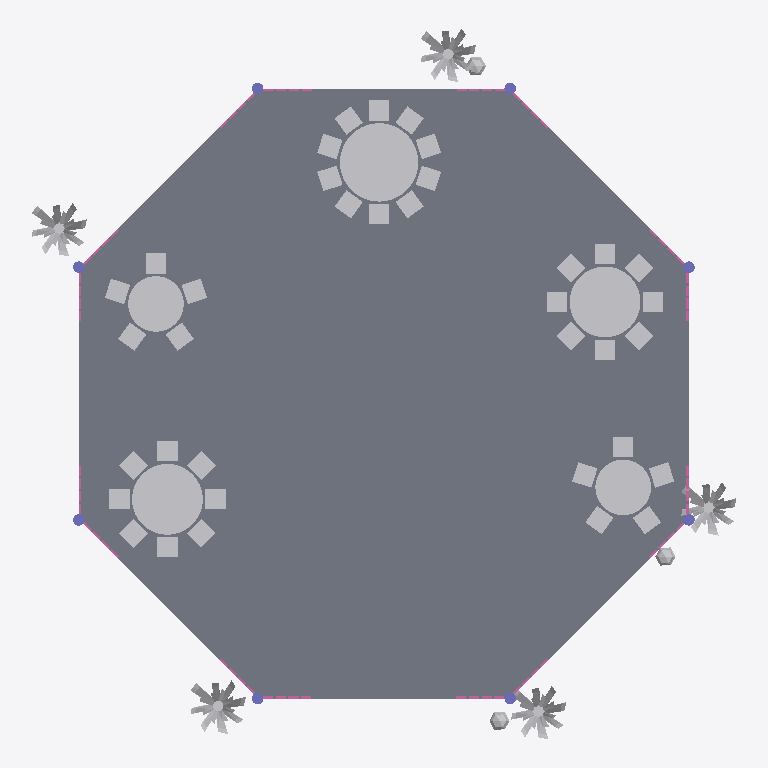
Plan cut of the same IFC building model at storey 'GF' (level 0.00 m, cut at 1.40 m), seen from above with north up, elements coloured by IFC class: 16 railings (pink), 13 other elements (light grey), 8 columns (violet), 1 slab (grey). Cut surfaces are drawn darker.
Extent 14.0 m × 14.1 m × 5.7 m (x, y, z). Storeys (2): GF at 0.00 m; Roof at 3.50 m. Elements (48): 16 IfcRailing, 8 IfcBeam, 8 IfcColumn, 8 IfcGeographicElement, 5 IfcFurniture, 2 IfcSlab, 1 IfcRoof.

HEADER;
FILE_DESCRIPTION(('ViewDefinition[DesignTransferView]'),'2;1');
FILE_NAME('mini-capstone.ifc','2026-10-14T18:43:07+08:00',(''),(''),'IfcOpenShell 0.8.5-post1','Bonsai 0.8.5-post1','Nobody');
FILE_SCHEMA(('IFC4'));
ENDSEC;
DATA;
#1=IFCPROJECT('2Mu4Hi7Lz37e5RLESng1Jj',$,'My Project',$,$,$,$,(#10,#22),#5);
#27=IFCSITE('0GQpzcsbD3kx8izjyVG1zu',$,'My Site',$,$,#50,$,$,$,$,$,$,$,$);
#33=IFCBUILDING('3r9bmKwCnDxfGS4aoKA63u',$,'My Building',$,$,#56,$,$,$,$,$,$);
#39=IFCBUILDINGSTOREY('1VeW0zKCb2fxC3v1bDks_z',$,'GF',$,$,#62,$,$,$,$);
#80=IFCBUILDINGSTOREY('0YSsREQu9CCepdlvsS58yC',$,'Roof',$,$,#2639,$,$,$,$);
#266=IFCSLAB('1U3xhN5MH8DAp9RRvKdNYe',$,'Slab',$,$,#2894,#280,$,$);
#11866=IFCFURNITURE('3Qg3hGF0f6YxdwNl0WG0pX',$,'Furniture',$,$,#11887,#11875,$,$);
#11585=IFCFURNITURE('3Z$vWHZzP0aPBzCIYl1Xq7',$,'Furniture',$,$,#11605,#11593,$,$);
#11563=IFCFURNITURE('2PnD00JAb52fp5ZqF01oSa',$,'Furniture',$,$,#11584,#11572,$,$);
#11387=IFCFURNITURE('0IyZqLssDFWQMl6LH$dr4Y',$,'Furniture',$,$,#11407,#11395,$,$);
#11429=IFCFURNITURE('0zbOdHAHH83fXRjYOPePWz',$,'Furniture',$,$,#11449,#11437,$,$);
#11699=IFCGEOGRAPHICELEMENT('0UX5_js7158A3BNv5GH7a5',$,'GeographicElement',$,$,#11720,#11708,$,$);
#11721=IFCGEOGRAPHICELEMENT('3HIEHtLtPCmAKzNawvdA1T',$,'GeographicElement',$,$,#11741,#11729,$,$);
#11742=IFCGEOGRAPHICELEMENT('3vll8bYT95cxK8zFwo7TKe',$,'GeographicElement',$,$,#11762,#11750,$,$);
#11763=IFCGEOGRAPHICELEMENT('38etR039r0NfK48LHro_f_',$,'GeographicElement',$,$,#11783,#11771,$,$);
#11784=IFCGEOGRAPHICELEMENT('16r2qEqpDDefVu6PPU6pGA',$,'GeographicElement',$,$,#11804,#11792,$,$);
#11606=IFCGEOGRAPHICELEMENT('2qMi3rrdH65h_ALGAsVAlT',$,'GeographicElement',$,$,#11627,#11615,$,$);
#11628=IFCGEOGRAPHICELEMENT('0rbFJmqn922Op_EaJmmJ_x',$,'GeographicElement',$,$,#11648,#11636,$,$);
#11678=IFCGEOGRAPHICELEMENT('11$G_NCr547g6$D7ZUP8bX',$,'GeographicElement',$,$,#11698,#11686,$,$);
#3221=IFCRAILING('3NY$9v1f19Ne6uFA9OwT$Z',$,'Railing',$,'FRAMELESS_PANEL',#3351,#3230,$,.USERDEFINED.);
#4480=IFCRAILING('2b_cxPiSvDuf0TCKXU1YnV',$,'Railing',$,'FRAMELESS_PANEL',#4481,#4493,$,.USERDEFINED.);
#4501=IFCRAILING('1T0EdxF_16mAT6Y1zJKB$I',$,'Railing.015',$,'FRAMELESS_PANEL',#4643,#4514,$,.USERDEFINED.);
#3373=IFCRAILING('13floJ3zn21hOEMCm3Xoo$',$,'Railing',$,'FRAMELESS_PANEL',#3398,#3386,$,.USERDEFINED.);
#753=IFCCOLUMN('0IAColOtH65Q88R0m6KQdw',$,'Column',$,$,#3063,#764,$,$);
#731=IFCCOLUMN('3ia_TH8Rz6OP4nc$cD$uw8',$,'Column',$,$,#3058,#742,$,$);
#841=IFCCOLUMN('1VAPecymXCPANxhh_SqeJ$',$,'Column',$,$,#3083,#852,$,$);
#819=IFCCOLUMN('095L_R$qvE6Qi5FTh635pV',$,'Column',$,$,#3078,#830,$,$);
#686=IFCCOLUMN('0b_68$ffnB6xdl1enfC_XL',$,'Column',$,$,#3048,#698,$,$);
#709=IFCCOLUMN('2d1wp5edD03PYuGEctiY2O',$,'Column',$,$,#3053,#720,$,$);
#797=IFCCOLUMN('2fgL6dLkvDG8pPSegu1ruk',$,'Column',$,$,#3073,#808,$,$);
#775=IFCCOLUMN('3QmOuAUIPACO69HIy6Ii8V',$,'Column',$,$,#3068,#786,$,$);
#3498=IFCRAILING('14ZVjQP0119vJzTXYFkAM4',$,'Railing',$,'FRAMELESS_PANEL',#4618,#3511,$,.USERDEFINED.);
#3948=IFCRAILING('3UuV5TOUP0Jwmw99jQ1XPe',$,'Railing',$,'FRAMELESS_PANEL',#4628,#3961,$,.USERDEFINED.);
#3524=IFCRAILING('2kkf1ULCrE2g7Z0yYT3WZR',$,'Railing',$,'FRAMELESS_PANEL',#3549,#3537,$,.USERDEFINED.);
#4026=IFCRAILING('0FEBCEoBvE3wvNyNEPl3Ju',$,'Railing',$,'FRAMELESS_PANEL',#4051,#4039,$,.USERDEFINED.);
#3472=IFCRAILING('2DeJ6pi5jEXgBx$istaaiJ',$,'Railing',$,'FRAMELESS_PANEL',#4613,#3485,$,.USERDEFINED.);
#3550=IFCRAILING('3FO5Hm5EXBkfQB7WNgrarq',$,'Railing',$,'FRAMELESS_PANEL',#4623,#3563,$,.USERDEFINED.);
#3922=IFCRAILING('01O$R6Kjf6uwiCwWWRYl9C',$,'Railing',$,'FRAMELESS_PANEL',#3947,#3935,$,.USERDEFINED.);
#4052=IFCRAILING('2ZX9_dPlTFiPWs58oMIwzT',$,'Railing',$,'FRAMELESS_PANEL',#4638,#4065,$,.USERDEFINED.);
#3425=IFCRAILING('1bMDU0dxL5FBrbFD9ldeSx',$,'Railing',$,'FRAMELESS_PANEL',#4608,#3438,$,.USERDEFINED.);
#4000=IFCRAILING('2AJHOCGAjBq9ncIZomE3og',$,'Railing',$,'FRAMELESS_PANEL',#4633,#4013,$,.USERDEFINED.);
#3974=IFCRAILING('0TdH1tQBHFGPSA9ZERNWJV',$,'Railing',$,'FRAMELESS_PANEL',#3999,#3987,$,.USERDEFINED.);
#3451=IFCRAILING('3jfgwyXjX2NOiDvzX$K9nm',$,'Railing',$,'FRAMELESS_PANEL',#4603,#3464,$,.USERDEFINED.);
ENDSEC;
